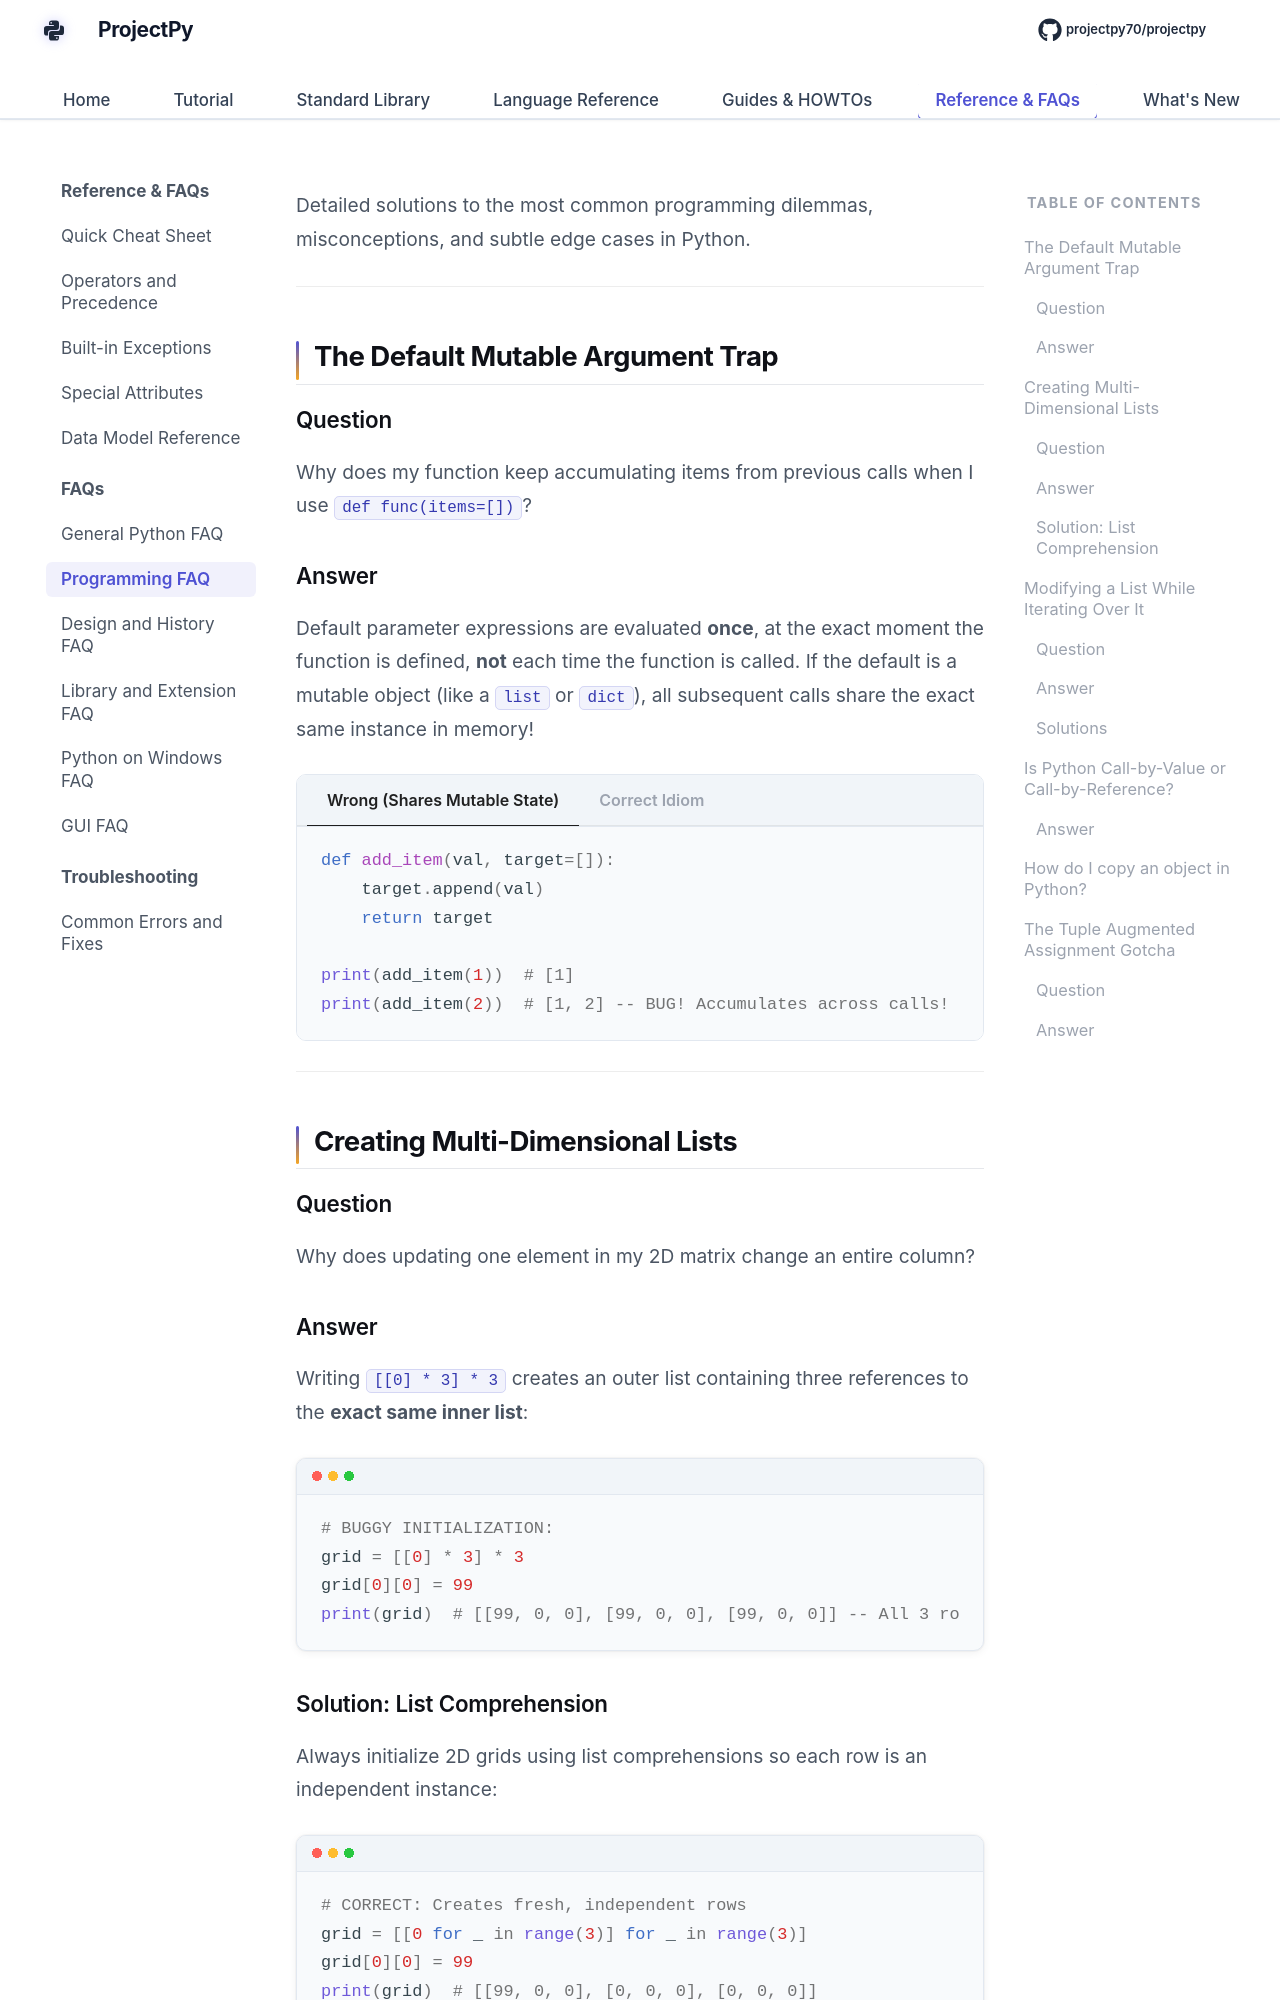

repository: Sdas2003810/projectpy · page: faq/programming-faq/index.html · generator: mkdocs

# Programming FAQ

Detailed solutions to the most common programming dilemmas, misconceptions, and subtle edge cases in Python.

---

## The Default Mutable Argument Trap

### Question
Why does my function keep accumulating items from previous calls when I use `def func(items=[])`?

### Answer
Default parameter expressions are evaluated **once**, at the exact moment the function is defined, **not** each time the function is called.
If the default is a mutable object (like a `list` or `dict`), all subsequent calls share the exact same instance in memory!

=== "Wrong (Shares Mutable State)"
    ```python
    def add_item(val, target=[]):
        target.append(val)
        return target

    print(add_item(1))  # [1]
    print(add_item(2))  # [1, 2] -- BUG! Accumulates across calls!
    ```

=== "Correct Idiom"
    ```python
    def add_item(val, target=None):
        if target is None:
            target = []
        target.append(val)
        return target

    print(add_item(1))  # [1]
    print(add_item(2))  # [2] -- Works cleanly!
    ```

---

## Creating Multi-Dimensional Lists

### Question
Why does updating one element in my 2D matrix change an entire column?

### Answer
Writing `[[0] * 3] * 3` creates an outer list containing three references to the **exact same inner list**:

```python
# BUGGY INITIALIZATION:
grid = [[0] * 3] * 3
grid[0][0] = 99
print(grid)  # [[99, 0, 0], [99, 0, 0], [99, 0, 0]] -- All 3 rows changed!
```
